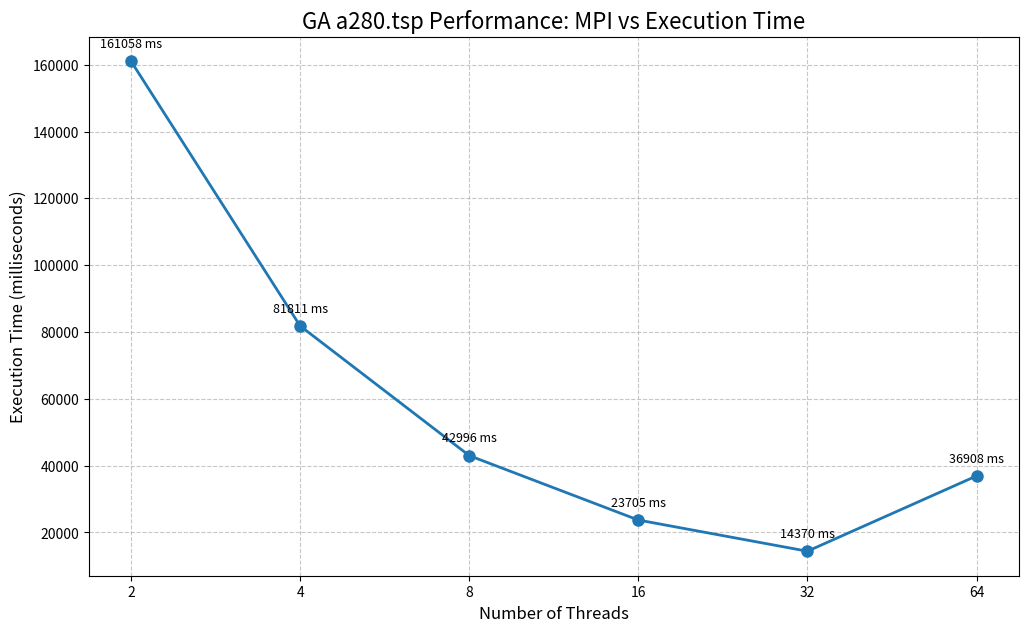

Here is the Python script that generated this plot: (Note: this script raises an exception after producing the figure.)
import matplotlib.pyplot as plt
import os


def plot_thread_performance(threads, times, output_dir='./'):
    """
    Create a line plot of performance vs number of threads with equidistant x-axis

    Parameters:
    - threads: List of thread counts
    - times: List of corresponding execution times
    - output_dir: Directory to save the figure
    """
    plt.figure(figsize=(12, 7))

    # Plot the line graph with equidistant x-axis points
    plt.plot(range(len(threads)), times, marker='o',
             linestyle='-', linewidth=2, markersize=8)

    # Set x-ticks to match thread numbers
    plt.xticks(range(len(threads)), [str(t) for t in threads])

    plt.title('GA a280.tsp Performance: MPI vs Execution Time', fontsize=16)
    plt.xlabel('Number of Threads', fontsize=12)
    plt.ylabel('Execution Time (milliseconds)', fontsize=12)

    plt.grid(True, linestyle='--', alpha=0.7)

    # Annotate each point with its time
    for i, (thread, time) in enumerate(zip(threads, times)):
        plt.annotate(f'{time} ms',
                     (i, time),
                     xytext=(0, 10),
                     textcoords='offset points',
                     ha='center',
                     fontsize=9)

    # Save figure
    output_path = os.path.join(output_dir, 'thread_performance.png')
    plt.savefig(output_path, dpi=300, bbox_inches='tight')
    print(f"Figure saved to {output_path}")

    plt.tight_layout()
    plt.show()


# Example usage
threads = [2, 4, 8, 16, 32, 64]
times = [161058, 81811, 42996, 23705, 14370, 36908]
plot_thread_performance(threads, times, output_dir='../res')
